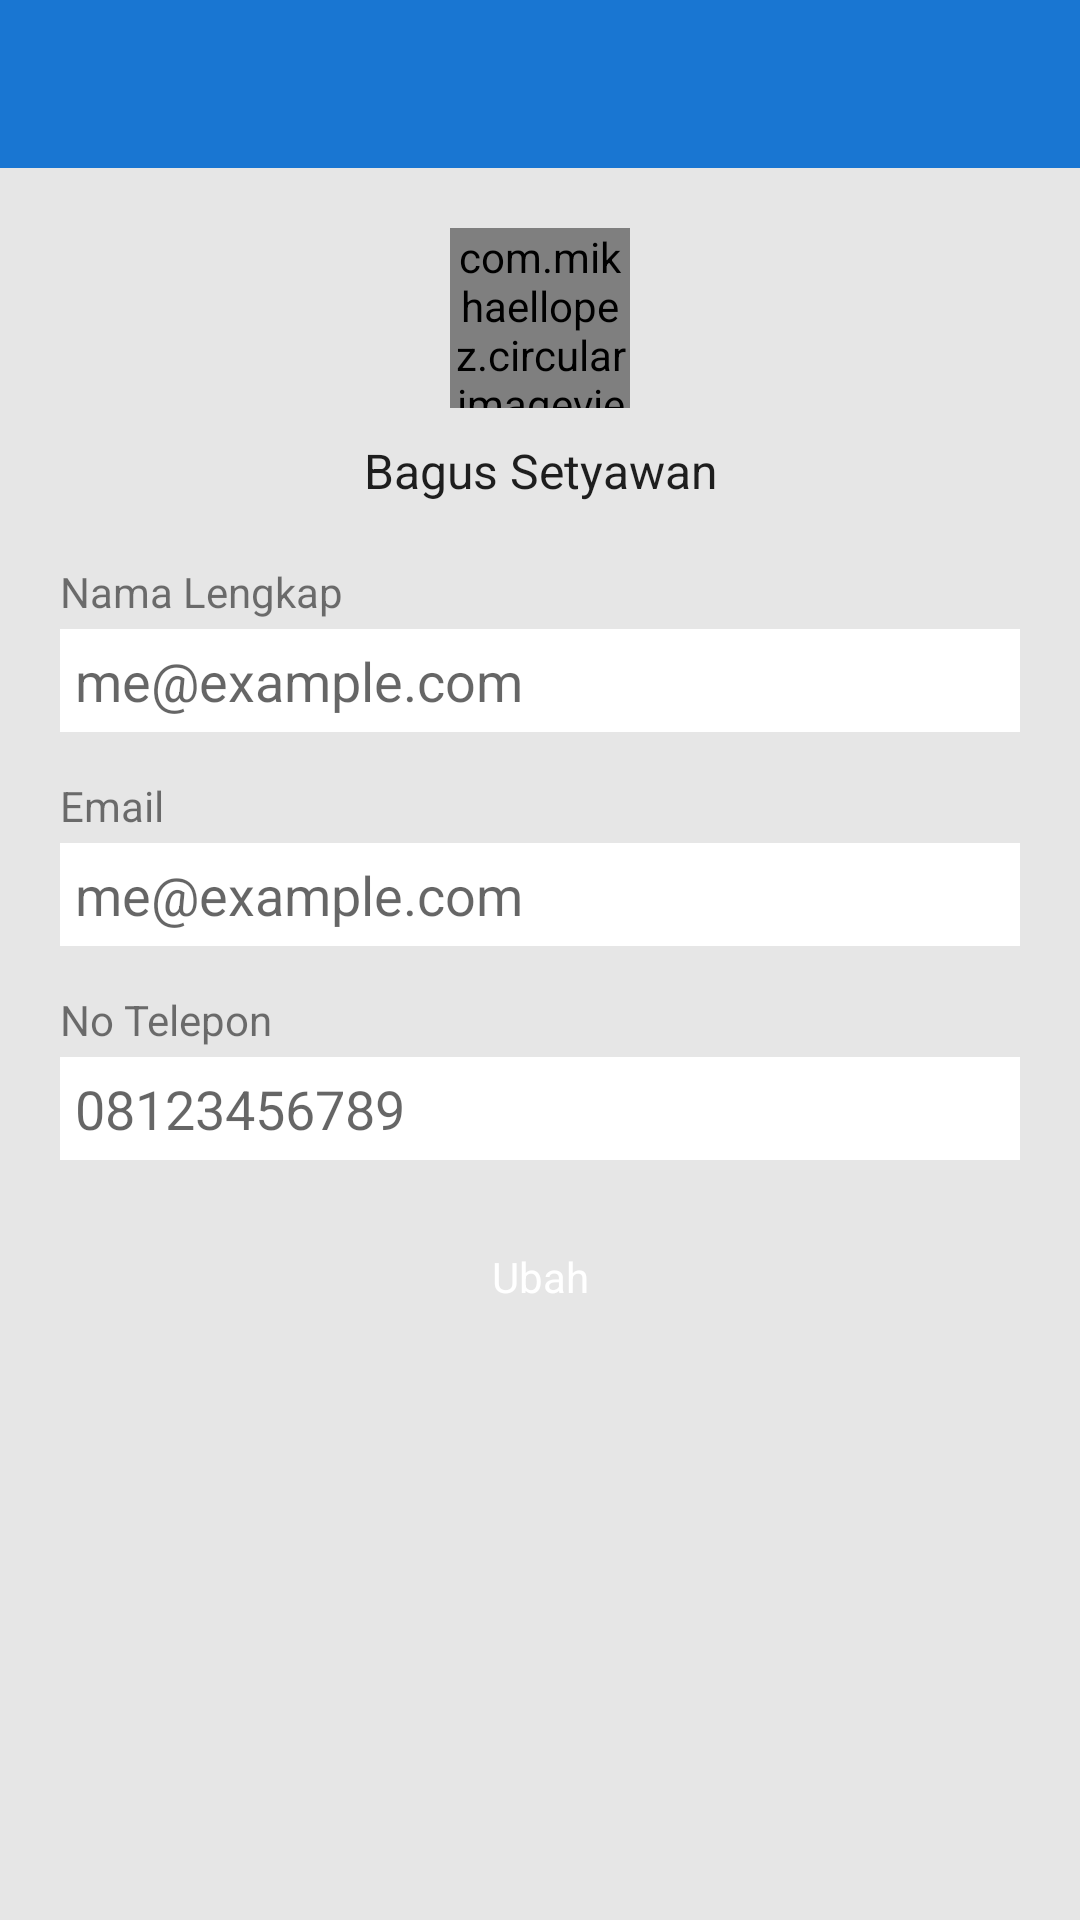

Here is an Android app screen rendered from its layout file. Give the layout XML and the strings, colors and styles it references.
<!-- AndroidManifest.xml: application theme AppTheme -->
<!-- res/layout/activity_change_profile.xml -->
<?xml version="1.0" encoding="utf-8"?>
<LinearLayout xmlns:android="http://schemas.android.com/apk/res/android"
    xmlns:app="http://schemas.android.com/apk/res-auto"
    android:layout_width="match_parent"
    android:layout_height="match_parent"
    android:background="@color/grey_10"
    android:orientation="vertical">

    <android.support.design.widget.AppBarLayout
        android:layout_width="match_parent"
        android:layout_height="wrap_content">

        <android.support.v7.widget.Toolbar
            android:id="@+id/toolbar"
            android:layout_width="match_parent"
            android:layout_height="?attr/actionBarSize"
            android:theme="@style/ThemeOverlay.AppCompat.Dark.ActionBar"
            app:contentInsetStartWithNavigation="0dp"
            app:popupTheme="@style/ThemeOverlay.AppCompat.Light" />

    </android.support.design.widget.AppBarLayout>

    <ScrollView
        android:layout_width="match_parent"
        android:layout_height="match_parent">

        <LinearLayout
            android:layout_width="match_parent"
            android:layout_height="match_parent"
            android:layout_margin="@dimen/spacing_medium"
            android:orientation="vertical">

            <com.mikhaellopez.circularimageview.CircularImageView
                android:id="@+id/imgProfile"
                android:layout_width="60dp"
                android:layout_height="60dp"
                android:layout_gravity="center"
                android:layout_marginTop="@dimen/spacing_large"
                android:src="@drawable/placeholder"
                app:civ_border="false"/>

            <TextView
                android:layout_width="match_parent"
                android:layout_height="wrap_content"
                android:text="Bagus Setyawan"
                android:layout_marginTop="@dimen/spacing_medium"
                android:layout_gravity="center"
                android:gravity="center"
                android:padding="@dimen/spacing_medium"
                android:textAppearance="@style/TextAppearance.AppCompat.Subhead"/>

            <TextView
                android:layout_width="match_parent"
                android:layout_height="wrap_content"
                android:layout_marginTop="@dimen/spacing_large"
                android:layout_marginLeft="@dimen/spacing_large"
                android:layout_marginRight="@dimen/spacing_large"
                android:text="Nama Lengkap"/>

            <EditText
                android:id="@+id/inputFullname"
                android:layout_width="match_parent"
                android:layout_height="wrap_content"
                android:layout_marginTop="@dimen/spacing_small"
                android:layout_marginLeft="@dimen/spacing_large"
                android:layout_marginRight="@dimen/spacing_large"
                android:hint="me@example.com"
                android:padding="@dimen/spacing_medium"
                android:background="@android:color/white"/>

            <TextView
                android:layout_width="match_parent"
                android:layout_height="wrap_content"
                android:layout_marginTop="@dimen/spacing_large"
                android:layout_marginLeft="@dimen/spacing_large"
                android:layout_marginRight="@dimen/spacing_large"
                android:text="Email"/>

            <EditText
                android:id="@+id/inputEmail"
                android:layout_width="match_parent"
                android:layout_height="wrap_content"
                android:layout_marginTop="@dimen/spacing_small"
                android:layout_marginLeft="@dimen/spacing_large"
                android:layout_marginRight="@dimen/spacing_large"
                android:hint="me@example.com"
                android:padding="@dimen/spacing_medium"
                android:enabled="false"
                android:background="@android:color/white"/>

            <TextView
                android:layout_width="match_parent"
                android:layout_height="wrap_content"
                android:layout_marginTop="@dimen/spacing_large"
                android:layout_marginLeft="@dimen/spacing_large"
                android:layout_marginRight="@dimen/spacing_large"
                android:text="No Telepon"/>

            <EditText
                android:id="@+id/inputTelepon"
                android:layout_width="match_parent"
                android:layout_height="wrap_content"
                android:layout_marginTop="@dimen/spacing_small"
                android:layout_marginLeft="@dimen/spacing_large"
                android:layout_marginRight="@dimen/spacing_large"
                android:hint="08123456789"
                android:padding="@dimen/spacing_medium"
                android:background="@android:color/white"/>

            <Button
                android:id="@+id/btn_ubah"
                android:layout_width="match_parent"
                android:layout_height="wrap_content"
                android:layout_margin="@dimen/spacing_large"
                android:background="@drawable/btn_rect_primary"
                android:text="Ubah"
                android:textColor="@android:color/white"
                android:textAppearance="@style/TextAppearance.AppCompat"
                android:elevation="3dp"
                android:layout_gravity="end"/>

        </LinearLayout>

    </ScrollView>

</LinearLayout>
<!-- resources referenced by this layout -->
<resources>
  <color name="grey_10">#e6e6e6</color>
  <dimen name="spacing_large">15dp</dimen>
  <dimen name="spacing_medium">5dp</dimen>
  <dimen name="spacing_small">3dp</dimen>
  <style name="AppTheme" parent="Theme.AppCompat.Light.NoActionBar">
          
          <item name="colorPrimary">@color/colorPrimary</item>
          <item name="colorPrimaryDark">@color/colorPrimaryDark</item>
          <item name="colorAccent">@color/colorAccent</item>
          <item name="windowActionModeOverlay">true</item>
          <item name="android:actionModeBackground">@color/blue_grey_600</item>
      </style>
  <color name="colorPrimary">#1976D2</color>
  <color name="colorPrimaryDark">#1565C0</color>
  <color name="colorAccent">#FF4081</color>
  <color name="blue_grey_600">#546E7A</color>
</resources>
